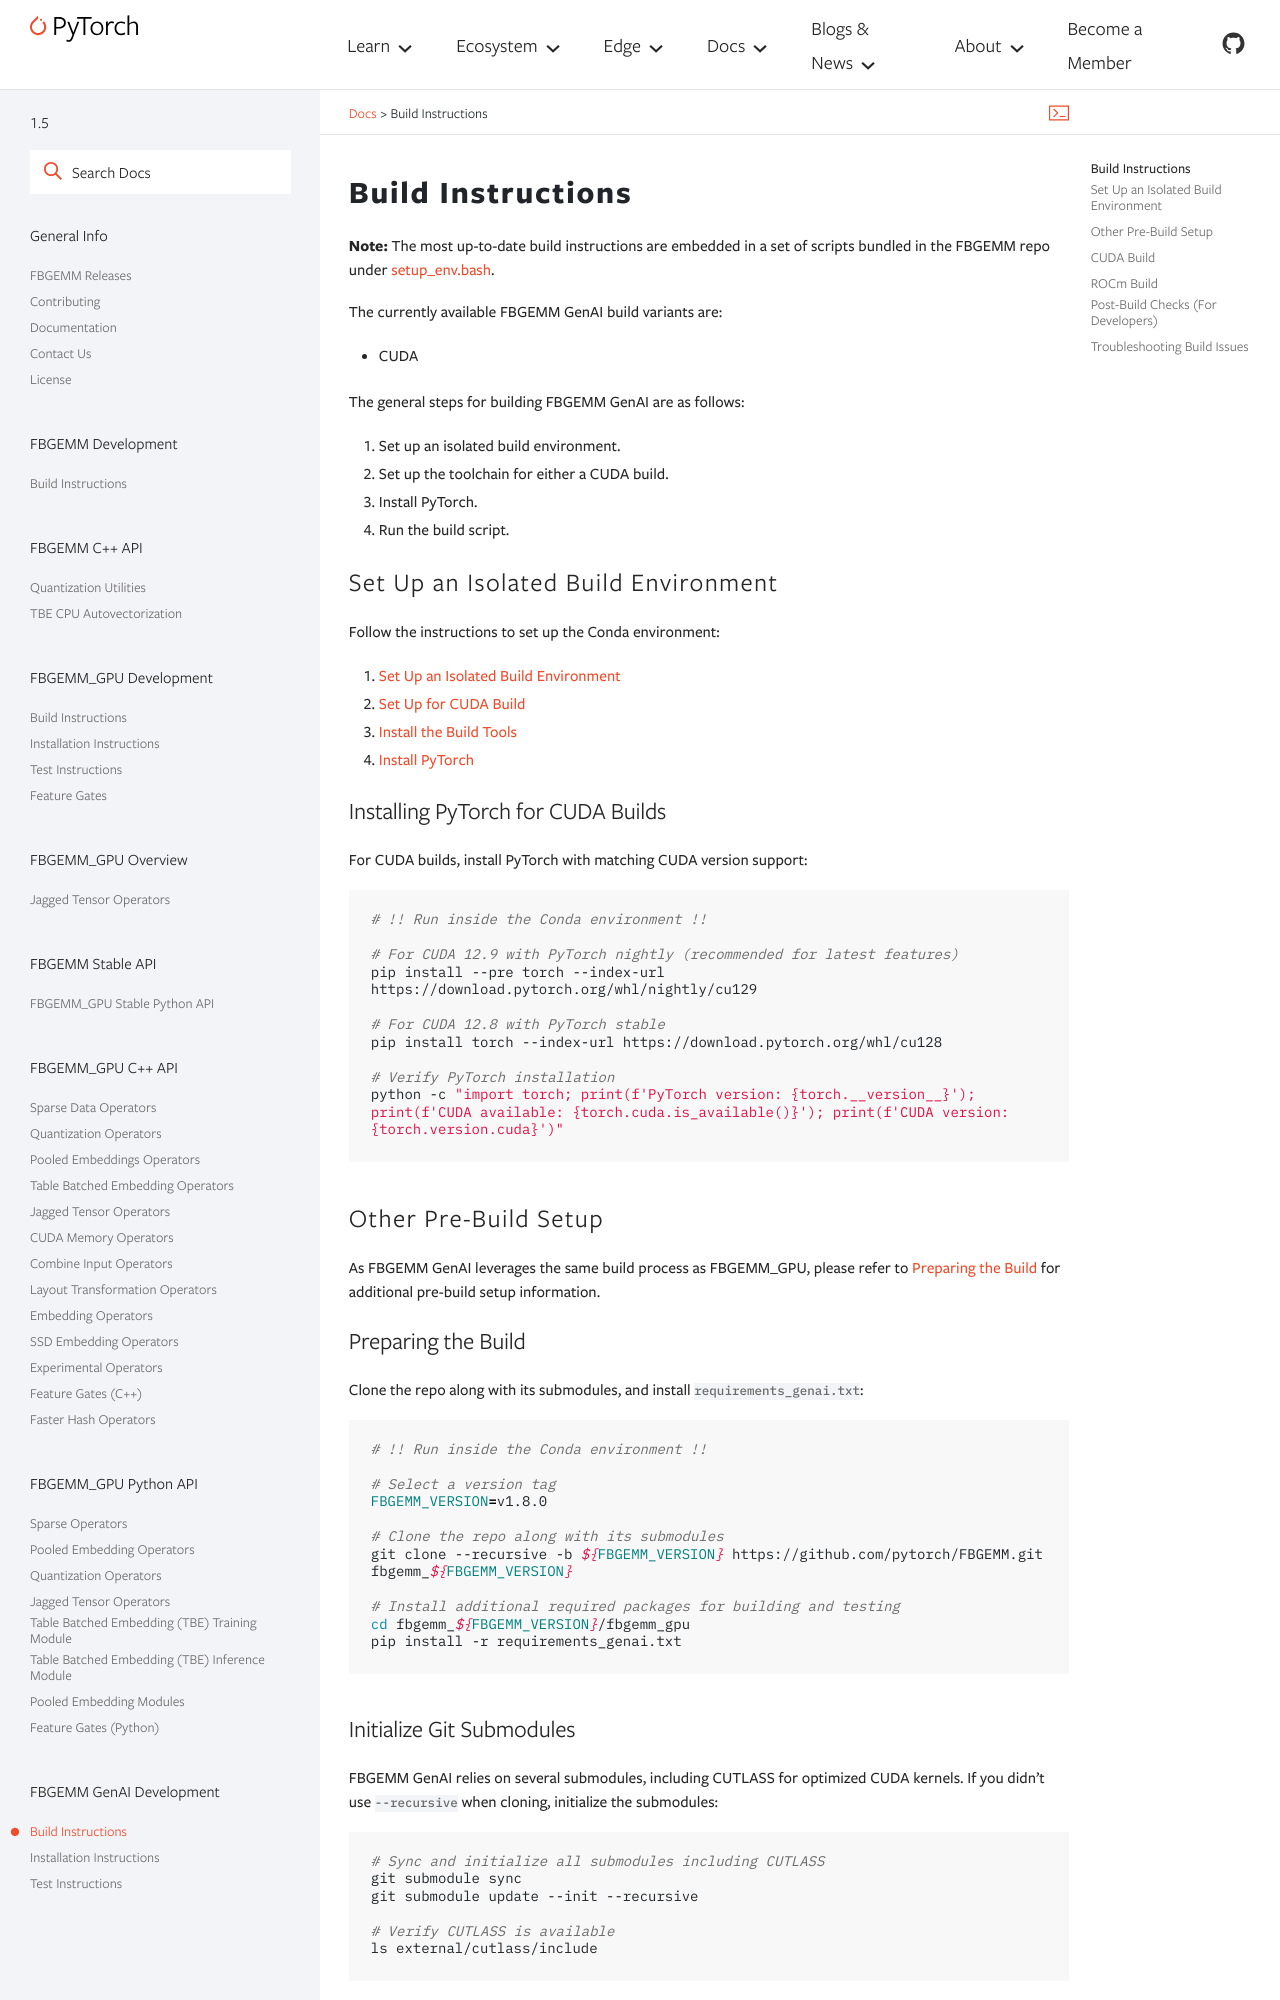

repository: pytorch/FBGEMM · page: fbgemm_genai/development/BuildInstructions.html · generator: sphinx

Build Instructions
==================

**Note:** The most up-to-date build instructions are embedded in a set of
scripts bundled in the FBGEMM repo under
`setup_env.bash <https://github.com/pytorch/FBGEMM/blob/main/.github/scripts/setup_env.bash>`_.

The currently available FBGEMM GenAI build variants are:

* CUDA

The general steps for building FBGEMM GenAI are as follows:

#. Set up an isolated build environment.
#. Set up the toolchain for either a CUDA build.
#. Install PyTorch.
#. Run the build script.


.. _fbgemm-genai.build.setup.env:

Set Up an Isolated Build Environment
------------------------------------

Follow the instructions to set up the Conda environment:

#. :ref:`fbgemm-gpu.build.setup.env`
#. :ref:`fbgemm-gpu.build.setup.cuda`
#. :ref:`fbgemm-gpu.build.setup.tools.install`
#. :ref:`fbgemm-gpu.build.setup.pytorch.install`

Installing PyTorch for CUDA Builds
~~~~~~~~~~~~~~~~~~~~~~~~~~~~~~~~~~~

For CUDA builds, install PyTorch with matching CUDA version support:

.. code:: sh

  # !! Run inside the Conda environment !!

  # For CUDA 12.9 with PyTorch nightly (recommended for latest features)
  pip install --pre torch --index-url https://download.pytorch.org/whl/nightly/cu129

  # For CUDA 12.8 with PyTorch stable
  pip install torch --index-url https://download.pytorch.org/whl/cu128

  # Verify PyTorch installation
  python -c "import torch; print(f'PyTorch version: {torch.__version__}'); print(f'CUDA available: {torch.cuda.is_available()}'); print(f'CUDA version: {torch.version.cuda}')"


Other Pre-Build Setup
---------------------

As FBGEMM GenAI leverages the same build process as FBGEMM_GPU, please refer to
:ref:`fbgemm-gpu.build.prepare` for additional pre-build setup information.

.. _fbgemm-genai.build.prepare:

Preparing the Build
~~~~~~~~~~~~~~~~~~~

Clone the repo along with its submodules, and install ``requirements_genai.txt``:

.. code:: sh

  # !! Run inside the Conda environment !!

  # Select a version tag
  FBGEMM_VERSION=v1.8.0

  # Clone the repo along with its submodules
  git clone --recursive -b ${FBGEMM_VERSION} https://github.com/pytorch/FBGEMM.git fbgemm_${FBGEMM_VERSION}

  # Install additional required packages for building and testing
  cd fbgemm_${FBGEMM_VERSION}/fbgemm_gpu
  pip install -r requirements_genai.txt
